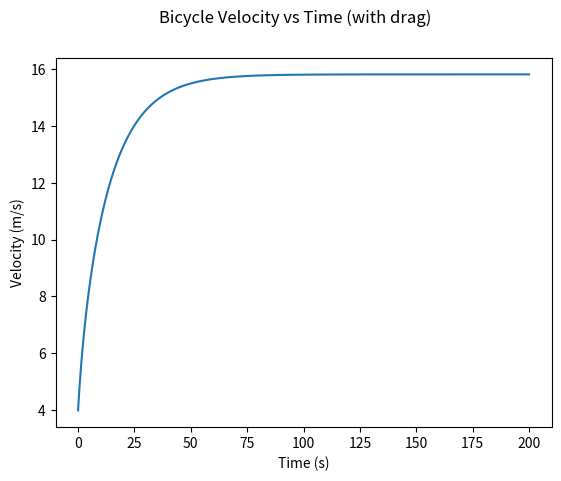

This chart was generated by the following Python code:
#   File: BicycleCalc.py
#   Author: Nawaf Abdullah
#   Creation Date: 2/Feb/2018
#   Description: calculates velocity and time for a bicylce example given power,
#                mass, time step, and total number of steps.
import matplotlib.pyplot as plt

# Parameters Definitions:
# P   = Power
# m   = Mass
# dt  = Time step
# N   = number of time steps
# vo  = Initial velocity
# C   = Drag coefficient
# rho = Density of air
# A   = Frontal surface area


#   Calculates the velocity of a Bicycle vs Time with no drag
def bicycle_calc_no_drag(P, m, dt, N, vo):
    v = [vo]
    t = [0]
    for i in range(N):
        v.append(v[i] + (P/(m*v[i]))*dt)
        t.append(t[i] + dt)
    cap = "Bicycle Velocity vs Time (No drag)"
#   returning time array, velocity array, and a string for the plot title
    return t, v, cap


#   Calculates the velocity of a Bicycle vs Time with drag
def bicycle_calc_drag(P, m, dt, N, vo, C, rho, A):
    v = [vo]
    t = [0]
    for i in range(N):
        D = (C*rho*A*v[i]*v[i]/(2*m))*dt
        v.append(v[i] + (P/(m*v[i]))*dt - D)
        t.append(t[i] + dt)
    cap = "Bicycle Velocity vs Time (with drag)"
#   returning time array, velocity array, and a string for the plot title
    return t, v, cap


#   Plots whatever velocity and time arrays passed to it
def bicycle_plot(t, v, cap):
    fig = plt.figure()
    fig.suptitle(cap)
    plt.xlabel('Time (s)')
    plt.ylabel('Velocity (m/s)')
    plt.plot(t, v)
    plt.show()


#   tp, vp, title = bicycle_calc_no_drag(P=400, m=70, dt=0.1, N=2000, vo=4)
tp, vp, title = bicycle_calc_drag(P=400, m=70, dt=0.1, N=2000, vo=4, C=0.5, rho=1.229, A=0.33)
bicycle_plot(tp, vp, title)